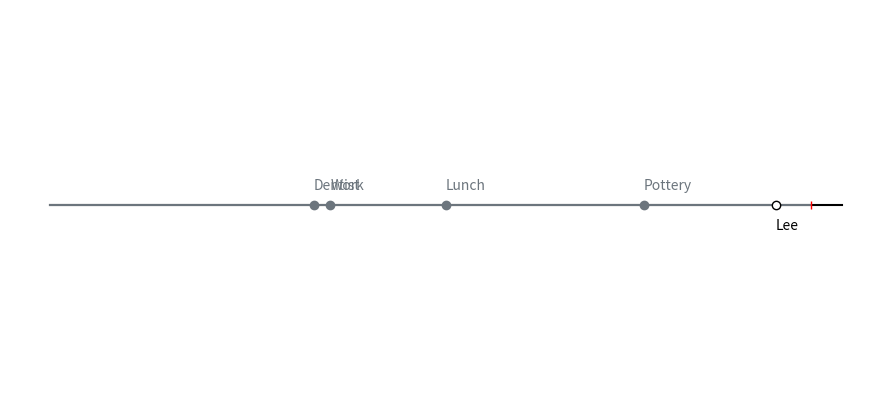

This chart was generated by the following Python code:
import matplotlib.pyplot as plt
import numpy as np
import matplotlib.dates as mdates
from datetime import datetime

event_list = [
    {"summary": "Dentist", "start": "08:00", "end": "09:00"},
    {"summary": "Work", "start": "08:30", "end": "09:00"},
    {"summary": "Lunch", "start": "12:00", "end": "13:00"},
    {"summary": "Pottery", "start": "18:00", "end": "21:00"},
    {"summary": "Lee", "start": "22:00", "end": "23:59"},
]


def military_to_minutes(time_in_military: str) -> int:
    hours, minutes = time_in_military.split(":")
    return int(hours) * 60 + int(minutes)


def is_complete(event: dict) -> dict:
    current_time = datetime.now().strftime("%H:%M")
    if military_to_minutes(current_time) >= military_to_minutes(event["end"]):
        # complete
        return {
            "color": "#6c757d",
            "markerfacecolor": "#6c757d",
            "xy": .005
        }
    else:
        # incomplete
        return {
            "color": "k",
            "markerfacecolor": "w",
            "xy": -.0075
        }


events = [f'{event["start"]} {event["summary"]}' for event in event_list]

# Create figure and plot a stem plot with the date
fig, ax = plt.subplots(figsize=(8.8, 4), constrained_layout=True)

current_time = datetime.now().strftime("%H:%M")

# Black line for the entire timeline
ax.plot([0, 24 * 60], [0, 0], "-", color="k")
# Gray for time that has passed
ax.plot([0, military_to_minutes(current_time)], [0, 0], "-", color="#6c757d")

# Red tick for current time
ax.plot(military_to_minutes(current_time), 0, "|", color="r")

for event in event_list:
    ax.plot(military_to_minutes(event["start"]), 0, "o",
            color=is_complete(event)["color"], markerfacecolor=is_complete(event)["markerfacecolor"])
    ax.annotate(event["summary"], (military_to_minutes(event["start"]), is_complete(event)["xy"]), color=is_complete(event)["color"])

# annotate lines
# for i, txt in enumerate(events):
#     ax.annotate(txt, ([military_to_minutes(event["start"]) for event in event_list][i], .005))

# remove x, y axis and spines
ax.xaxis.set_visible(False)
ax.yaxis.set_visible(False)
ax.spines[["left", "top", "right", "bottom"]].set_visible(False)

ax.margins(y=0.1)
plt.show()
